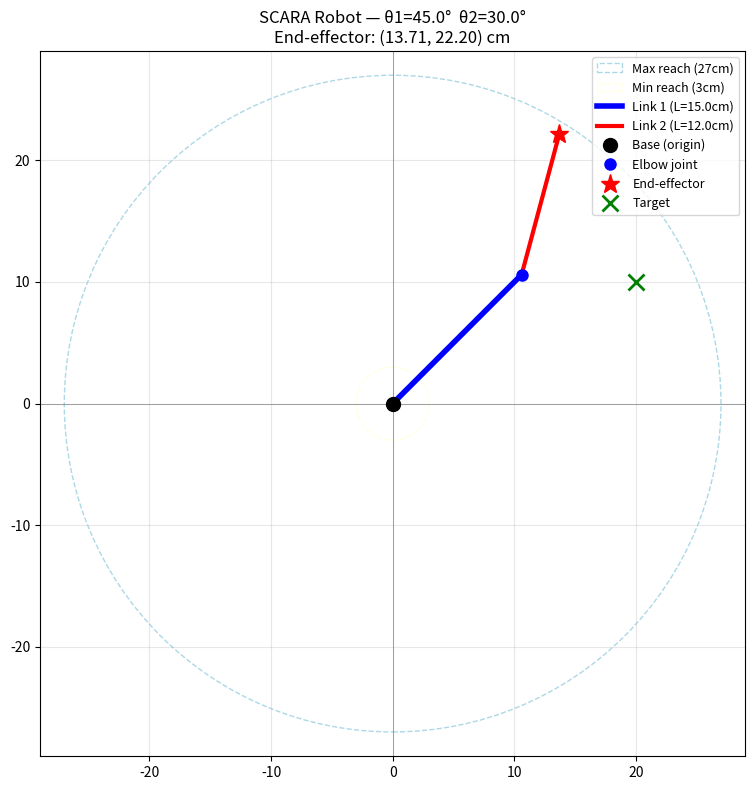

The script that saved this image:
"""
scara_kinematics.py
──────────────────────────────────────────────────────────────────────────────
Forward and Inverse Kinematics for a 2-DOF planar SCARA robot arm.

SCARA Joint Configuration:
  Joint 1 (θ1) — Shoulder: rotates about Z-axis
  Joint 2 (θ2) — Elbow:    rotates about Z-axis
  Link lengths: L1 (upper arm), L2 (forearm)

Forward Kinematics:
  Given θ1, θ2 → compute end-effector (x, y)

Inverse Kinematics:
  Given target (x, y) → compute θ1, θ2
──────────────────────────────────────────────────────────────────────────────
"""

import numpy as np
import matplotlib.pyplot as plt
import matplotlib.patches as patches

# ── Robot Parameters ──────────────────────────────────────────────────────────
L1 = 15.0   # Upper arm length (cm)
L2 = 12.0   # Forearm length  (cm)

THETA1_MIN, THETA1_MAX = -150, 150   # degrees
THETA2_MIN, THETA2_MAX = -120, 120   # degrees

# ── Forward Kinematics ────────────────────────────────────────────────────────
def forward_kinematics(theta1_deg: float, theta2_deg: float):
    """
    Compute end-effector position (x, y) given joint angles.

    Args:
        theta1_deg: Shoulder joint angle in degrees
        theta2_deg: Elbow joint angle in degrees

    Returns:
        (x, y): End-effector Cartesian coordinates (cm)
        (elbow_x, elbow_y): Elbow position for visualization
    """
    theta1 = np.radians(theta1_deg)
    theta2 = np.radians(theta2_deg)

    elbow_x = L1 * np.cos(theta1)
    elbow_y = L1 * np.sin(theta1)

    x = elbow_x + L2 * np.cos(theta1 + theta2)
    y = elbow_y + L2 * np.sin(theta1 + theta2)

    return (round(x, 3), round(y, 3)), (round(elbow_x, 3), round(elbow_y, 3))

# ── Inverse Kinematics ────────────────────────────────────────────────────────
def inverse_kinematics(x: float, y: float, elbow_up: bool = True):
    """
    Compute joint angles to reach target (x, y).

    Args:
        x, y    : Target end-effector position (cm)
        elbow_up: True = elbow-up configuration, False = elbow-down

    Returns:
        (theta1_deg, theta2_deg) or None if target unreachable
    """
    d = np.sqrt(x**2 + y**2)

    # Check reachability
    if d > (L1 + L2):
        print(f"  [IK] Target ({x}, {y}) is OUT OF REACH. Max reach = {L1+L2:.1f} cm")
        return None
    if d < abs(L1 - L2):
        print(f"  [IK] Target ({x}, {y}) is TOO CLOSE. Min reach = {abs(L1-L2):.1f} cm")
        return None

    # Law of cosines for theta2
    cos_theta2 = (d**2 - L1**2 - L2**2) / (2 * L1 * L2)
    cos_theta2 = np.clip(cos_theta2, -1.0, 1.0)

    sin_theta2 = np.sqrt(1 - cos_theta2**2)
    if not elbow_up:
        sin_theta2 = -sin_theta2

    theta2 = np.arctan2(sin_theta2, cos_theta2)

    # Theta1
    k1 = L1 + L2 * cos_theta2
    k2 = L2 * sin_theta2
    theta1 = np.arctan2(y, x) - np.arctan2(k2, k1)

    theta1_deg = np.degrees(theta1)
    theta2_deg = np.degrees(theta2)

    # Check joint limits
    if not (THETA1_MIN <= theta1_deg <= THETA1_MAX):
        print(f"  [IK] θ1={theta1_deg:.1f}° exceeds joint limit [{THETA1_MIN}, {THETA1_MAX}]")
        return None
    if not (THETA2_MIN <= theta2_deg <= THETA2_MAX):
        print(f"  [IK] θ2={theta2_deg:.1f}° exceeds joint limit [{THETA2_MIN}, {THETA2_MAX}]")
        return None

    return round(theta1_deg, 2), round(theta2_deg, 2)

# ── Workspace Boundary Check ──────────────────────────────────────────────────
def is_reachable(x: float, y: float) -> bool:
    d = np.sqrt(x**2 + y**2)
    return abs(L1 - L2) <= d <= (L1 + L2)

# ── Visualize Robot Arm ───────────────────────────────────────────────────────
def visualize(theta1_deg: float, theta2_deg: float, target=None):
    (x_ee, y_ee), (x_elbow, y_elbow) = forward_kinematics(theta1_deg, theta2_deg)

    fig, ax = plt.subplots(1, 1, figsize=(8, 8))
    ax.set_xlim(-(L1+L2+2), (L1+L2+2))
    ax.set_ylim(-(L1+L2+2), (L1+L2+2))
    ax.set_aspect("equal")
    ax.grid(True, alpha=0.3)
    ax.axhline(0, color="gray", lw=0.5)
    ax.axvline(0, color="gray", lw=0.5)

    # Workspace circles
    outer = plt.Circle((0,0), L1+L2, fill=False, color="lightblue", lw=1, linestyle="--", label=f"Max reach ({L1+L2:.0f}cm)")
    inner = plt.Circle((0,0), abs(L1-L2), fill=False, color="lightyellow", lw=1, linestyle="--", label=f"Min reach ({abs(L1-L2):.0f}cm)")
    ax.add_patch(outer)
    ax.add_patch(inner)

    # Robot links
    ax.plot([0, x_elbow], [0, y_elbow], "b-", lw=4, label=f"Link 1 (L={L1}cm)")
    ax.plot([x_elbow, x_ee], [y_elbow, y_ee], "r-", lw=3, label=f"Link 2 (L={L2}cm)")

    # Joints
    ax.plot(0, 0, "ko", markersize=10, zorder=5, label="Base (origin)")
    ax.plot(x_elbow, y_elbow, "bo", markersize=8, zorder=5, label="Elbow joint")
    ax.plot(x_ee, y_ee, "r*", markersize=14, zorder=5, label="End-effector")

    if target:
        ax.plot(target[0], target[1], "gx", markersize=12, mew=2, label="Target")

    ax.set_title(f"SCARA Robot — θ1={theta1_deg:.1f}°  θ2={theta2_deg:.1f}°\n"
                 f"End-effector: ({x_ee:.2f}, {y_ee:.2f}) cm", fontsize=12)
    ax.legend(loc="upper right", fontsize=9)
    plt.tight_layout()
    plt.savefig("scara_visualization.png", dpi=150)
    plt.show()
    print("Visualization saved as scara_visualization.png")

# ── Demo ──────────────────────────────────────────────────────────────────────
if __name__ == "__main__":
    print("=" * 55)
    print("  SCARA ROBOT KINEMATICS")
    print(f"  Link lengths: L1={L1}cm, L2={L2}cm")
    print("=" * 55)

    # Forward kinematics demo
    print("\n── Forward Kinematics ──────────────────────────────")
    test_angles = [(45, 30), (90, -45), (30, 60), (0, 90)]
    for t1, t2 in test_angles:
        (x, y), (ex, ey) = forward_kinematics(t1, t2)
        print(f"  θ1={t1:5.1f}°  θ2={t2:5.1f}°  →  EE: ({x:6.2f}, {y:6.2f}) cm  |  Elbow: ({ex:.2f}, {ey:.2f})")

    # Inverse kinematics demo
    print("\n── Inverse Kinematics ──────────────────────────────")
    targets = [(20, 10), (15, 15), (5, 5), (0, 25), (30, 0)]
    for tx, ty in targets:
        result = inverse_kinematics(tx, ty)
        if result:
            t1, t2 = result
            (vx, vy), _ = forward_kinematics(t1, t2)
            print(f"  Target: ({tx:5.1f}, {ty:5.1f})  →  θ1={t1:7.2f}°  θ2={t2:7.2f}°  |  Verify: ({vx:.2f}, {vy:.2f})")
        else:
            print(f"  Target: ({tx:5.1f}, {ty:5.1f})  →  Unreachable")

    # Visualize one configuration
    print("\n── Visualizing θ1=45°, θ2=30° ─────────────────────")
    visualize(45, 30, target=(20, 10))
